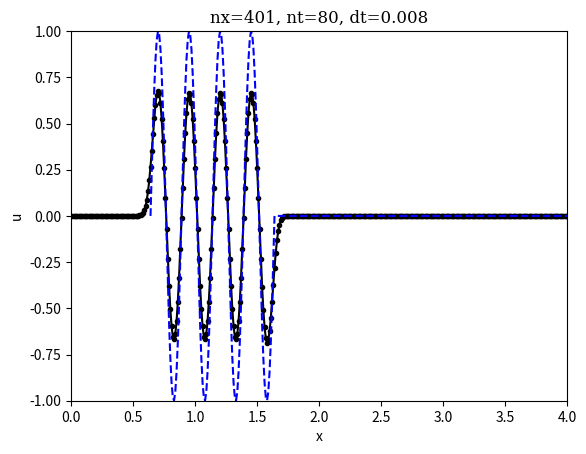

Write the Python code that produced this figure.
# --Schemes for convection
import numpy 
from matplotlib import pyplot

# set the interactive mode to get an animation on screen
pyplot.ion()

# parameters
nx = 401      # number of x-intervals
nt = 80      # number of time intervals
sigma = 0.8  # CFL number
c  = 1.      # wave speed
domain = 4.0
dx = domain/(nx-1)
dt = sigma * dx/c

# initialization
x =  numpy.arange(0,domain+dx,dx)
u =  numpy.zeros(nx)
un = numpy.zeros(nx)
uzero = numpy.sin(8*x*numpy.pi)

for i in range(nx):
    if 1 <= x[i] and x[i] <= domain:
        uzero[i] = 0       
u = uzero.copy()

# create initial plot lines        
line1,line2 = pyplot.plot(x,u,'k.-',x,u, 'b--')
pyplot.axis([0, domain, -1, 1])
pyplot.xlabel('x')
pyplot.ylabel('u')
pyplot.show()
pyplot.title('nx='+str(nx)+', nt='+str(nt)+', dt='+str(dt), family='serif')

for it in range(nt):
    un = u.copy()    
    for i in range(1,nx-1):
        # backward difference
        u[i] = un[i]- sigma*( un[i]- un[i-1] )
        # central difference
        #u[i] = un[i]- sigma/2*( un[i+1]- un[i-1] )
    line1.set_ydata(u)
    line2.set_xdata(x+c*dt*(it+1))
    
    pyplot.pause(0.03)
    


